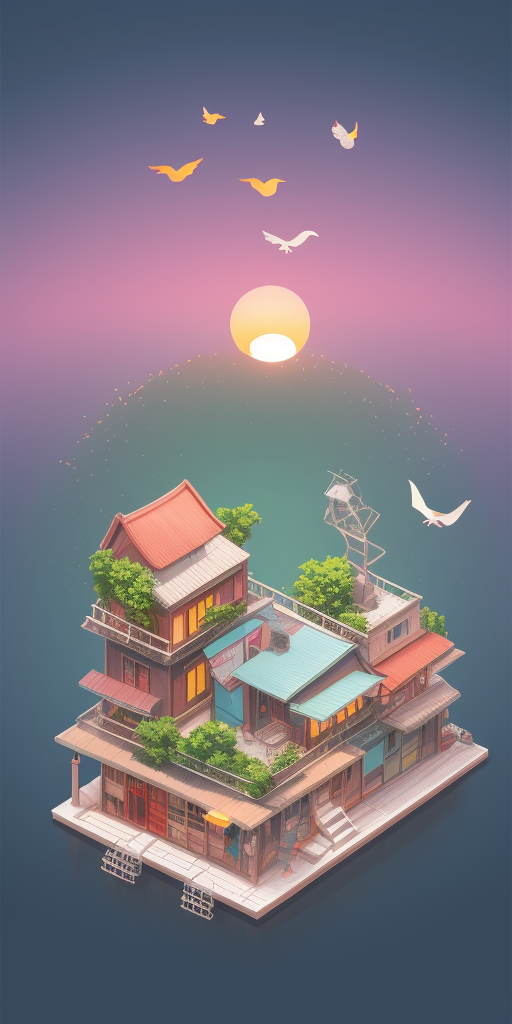
Generation parameters embedded in this image by AUTOMATIC1111 Stable Diffusion web UI or a fork of it (Forge, ...) (PNG 'parameters' text chunk):
a boat in the Westlake of Hanoi with sunset background back view, t-shirt design, in the style of Studio Ghibli, charming, pastel tetradic colours, 3D vector art, cute and quirky, fantasy art, watercolor effect, bokeh, Adobe Illustrator, hand-drawn, digital painting, low-poly, soft lighting, bird's-eye view, isometric style, retro aesthetic, focused on the character, 4K resolution, photorealistic rendering, using Cinema 4D
Steps: 30, Sampler: Euler a, CFG scale: 7, Seed: 3590883057, Size: 512x1024, Model hash: 7f16bbcd80, Model: dreamshaper_4BakedVae, Clip skip: 2, ENSD: 31337